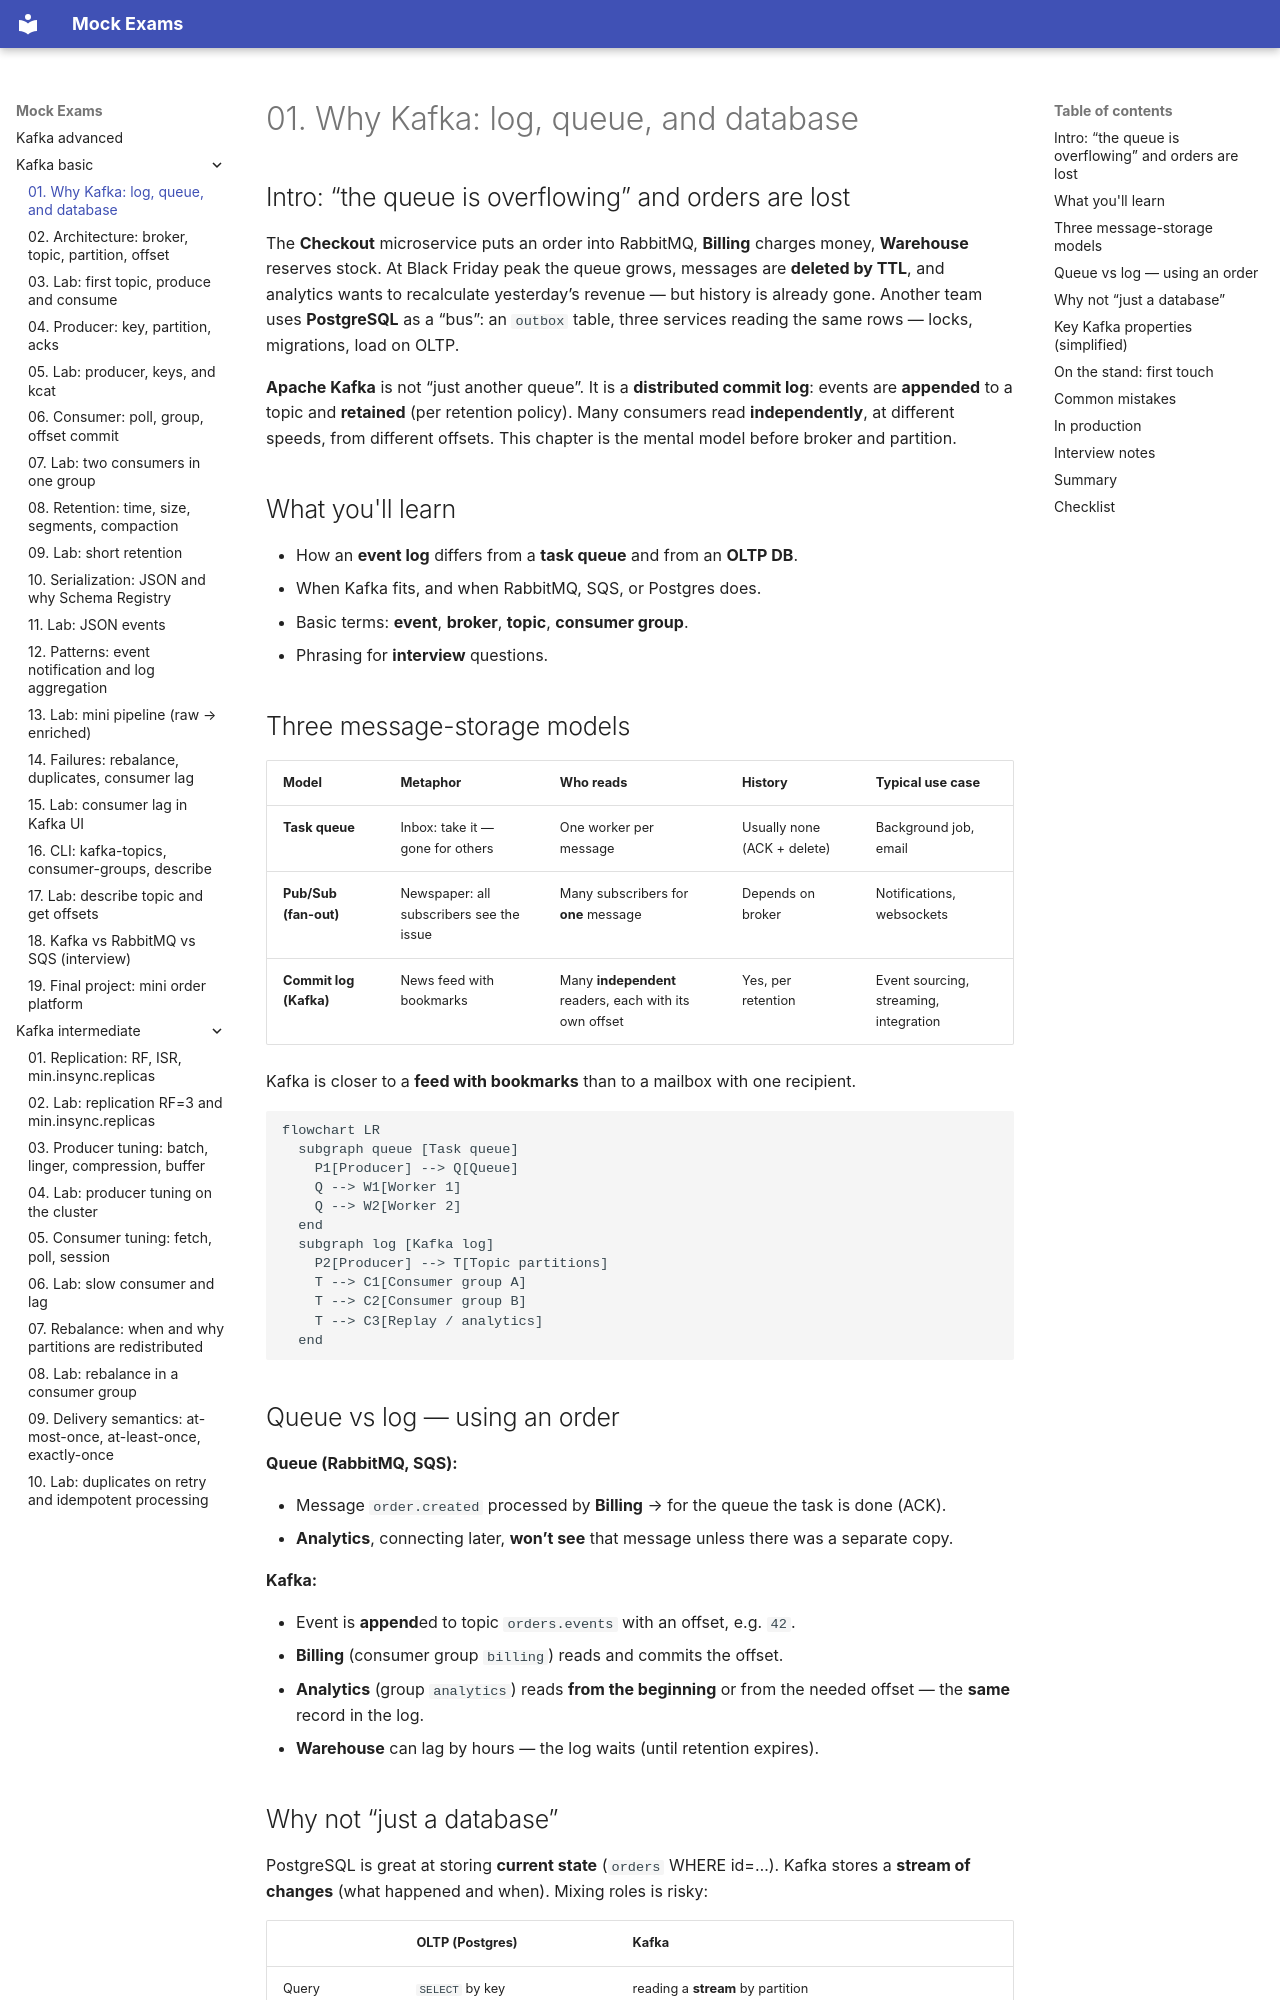

repository: FedorArbuzov/mock-exams · page: kafka-basic/01-why-kafka/index.html · generator: mkdocs

# 01. Why Kafka: log, queue, and database

## Intro: “the queue is overflowing” and orders are lost

The **Checkout** microservice puts an order into RabbitMQ, **Billing** charges money, **Warehouse** reserves stock. At Black Friday peak the queue grows, messages are **deleted by TTL**, and analytics wants to recalculate yesterday’s revenue — but history is already gone. Another team uses **PostgreSQL** as a “bus”: an `outbox` table, three services reading the same rows — locks, migrations, load on OLTP.

**Apache Kafka** is not “just another queue”. It is a **distributed commit log**: events are **appended** to a topic and **retained** (per retention policy). Many consumers read **independently**, at different speeds, from different offsets. This chapter is the mental model before broker and partition.

## What you'll learn

- How an **event log** differs from a **task queue** and from an **OLTP DB**.
- When Kafka fits, and when RabbitMQ, SQS, or Postgres does.
- Basic terms: **event**, **broker**, **topic**, **consumer group**.
- Phrasing for **interview** questions.

## Three message-storage models

| Model | Metaphor | Who reads | History | Typical use case |
|-------|----------|-----------|---------|------------------|
| **Task queue** | Inbox: take it — gone for others | One worker per message | Usually none (ACK + delete) | Background job, email |
| **Pub/Sub (fan-out)** | Newspaper: all subscribers see the issue | Many subscribers for **one** message | Depends on broker | Notifications, websockets |
| **Commit log (Kafka)** | News feed with bookmarks | Many **independent** readers, each with its own offset | Yes, per retention | Event sourcing, streaming, integration |

Kafka is closer to a **feed with bookmarks** than to a mailbox with one recipient.

```mermaid
flowchart LR
  subgraph queue [Task queue]
    P1[Producer] --> Q[Queue]
    Q --> W1[Worker 1]
    Q --> W2[Worker 2]
  end
  subgraph log [Kafka log]
    P2[Producer] --> T[Topic partitions]
    T --> C1[Consumer group A]
    T --> C2[Consumer group B]
    T --> C3[Replay / analytics]
  end
```

## Queue vs log — using an order

**Queue (RabbitMQ, SQS):**

- Message `order.created` processed by **Billing** → for the queue the task is done (ACK).
- **Analytics**, connecting later, **won’t see** that message unless there was a separate copy.

**Kafka:**

- Event is **append**ed to topic `orders.events` with an offset, e.g. `42`.
- **Billing** (consumer group `billing`) reads and commits the offset.
- **Analytics** (group `analytics`) reads **from the beginning** or from the needed offset — the **same** record in the log.
- **Warehouse** can lag by hours — the log waits (until retention expires).
